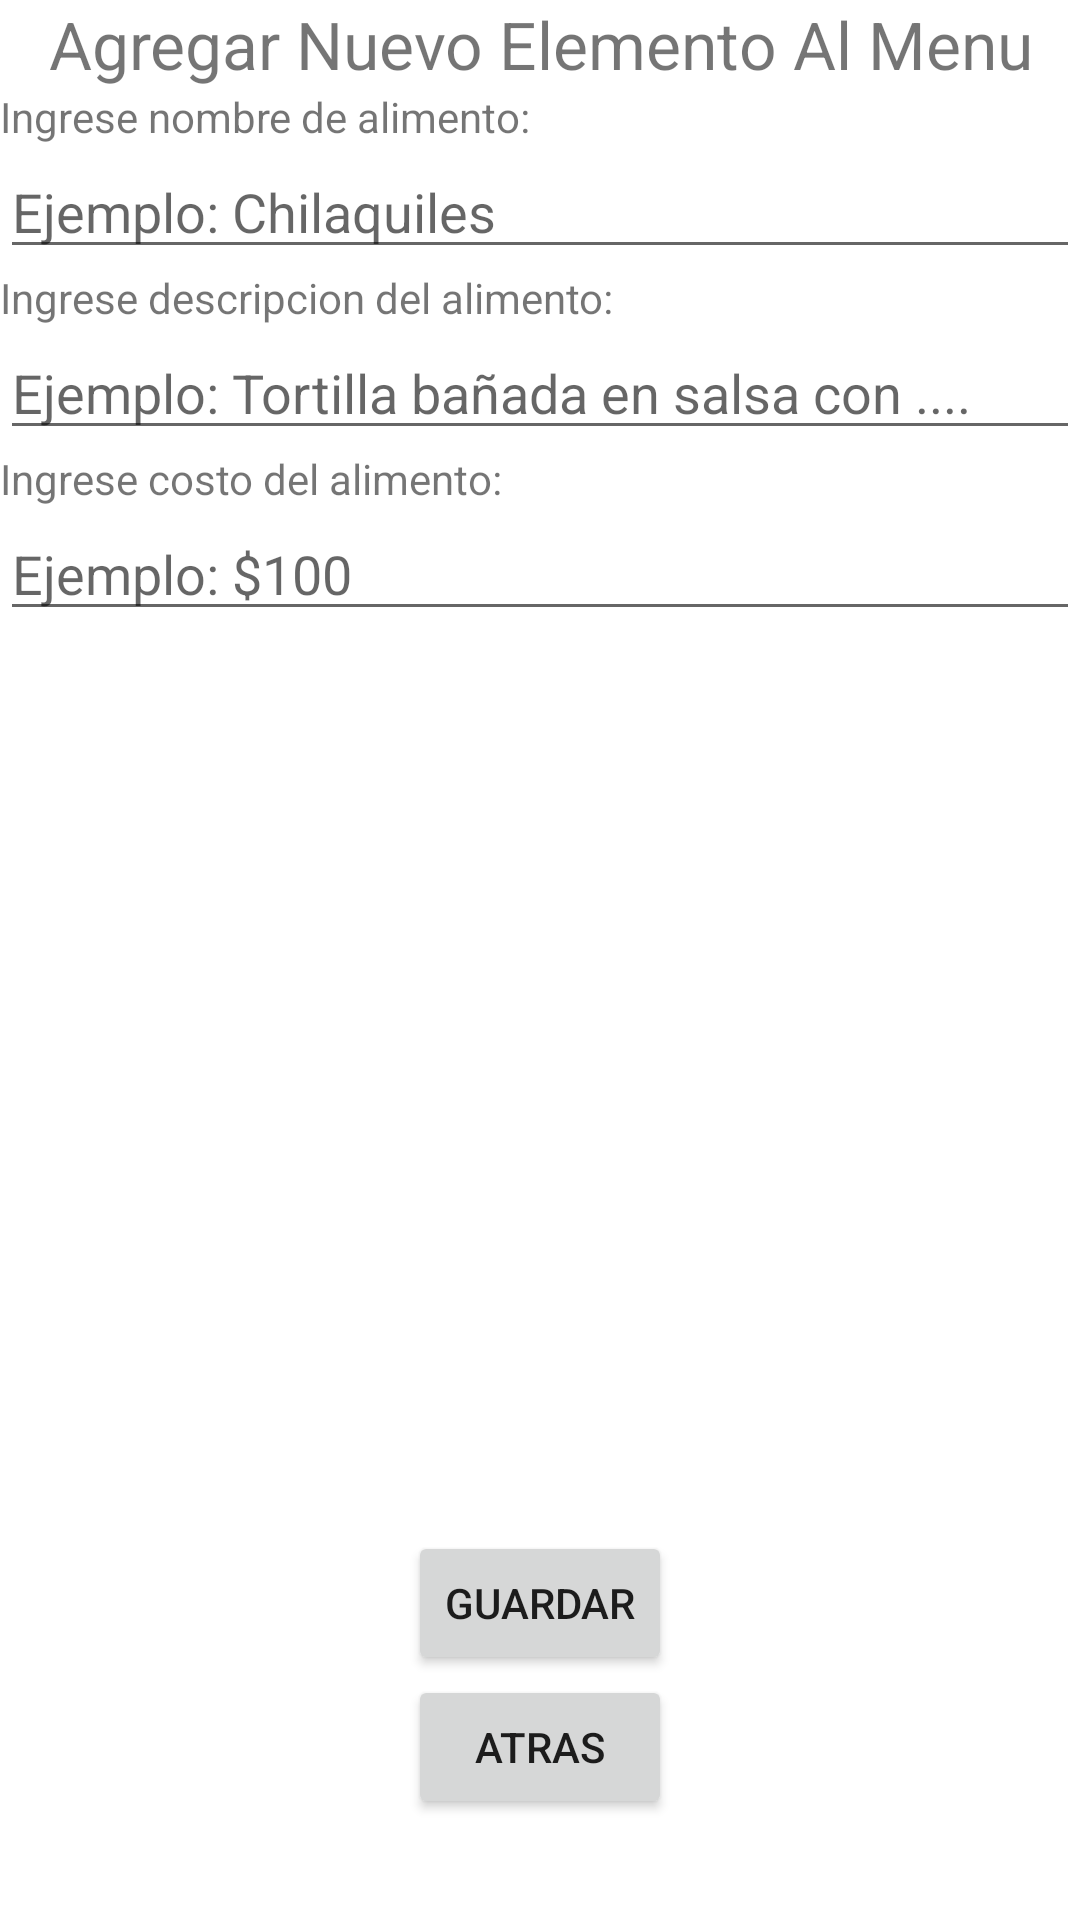

The Android layout XML behind this screen, and the referenced resources:
<!-- AndroidManifest.xml: application theme Theme.AdminPonyCafe -->
<!-- res/layout/activity_menu.xml -->
<?xml version="1.0" encoding="utf-8"?>
<LinearLayout
    xmlns:android="http://schemas.android.com/apk/res/android"
    xmlns:tools="http://schemas.android.com/tools"
    xmlns:app="http://schemas.android.com/apk/res-auto"
    android:orientation="vertical"
    android:layout_width="match_parent"
    android:layout_height="match_parent"
    tools:context=".MenuActivity">
    <TextView
        android:id="@+id/tv1"
        android:layout_width="match_parent"
        android:layout_height="wrap_content"
        android:textAlignment="center"
        android:textSize="22dp"
        android:text="Agregar Nuevo Elemento Al Menu"
        />
    <TextView
        android:layout_width="match_parent"
        android:layout_height="wrap_content"
        android:text="Ingrese nombre de alimento:"
        />
    <EditText
        android:id="@+id/etFName"
        android:hint="Ejemplo: Chilaquiles"
        android:layout_width="match_parent"
        android:layout_height="wrap_content"
        />
    <TextView
        android:layout_width="match_parent"
        android:layout_height="wrap_content"
        android:text="Ingrese descripcion del alimento:"
        />
    <EditText
        android:id="@+id/etFDesc"
        android:hint="Ejemplo: Tortilla bañada en salsa con ...."
        android:layout_width="match_parent"
        android:layout_height="wrap_content"
        />
    <TextView
        android:layout_width="match_parent"
        android:layout_height="wrap_content"
        android:text="Ingrese costo del alimento:"
        />
    <EditText
        android:id="@+id/etFCost"
        android:hint="Ejemplo: $100"
        android:layout_width="match_parent"
        android:layout_height="wrap_content"
        />

    <ImageView
        android:id="@+id/ivFPicture"
        android:layout_width="300dp"
        android:layout_height="300dp"
        android:src="@mipmap/ic_launcher"
        android:layout_gravity="center"
        />
    <Button
        android:id="@+id/btnSave"
        android:layout_width="wrap_content"
        android:layout_height="wrap_content"
        android:layout_gravity="center"
        android:text="Guardar"
        />

    <Button
        android:id="@+id/btnBack"
        android:layout_width="wrap_content"
        android:layout_height="wrap_content"
        android:layout_gravity="center"
        android:text="Atras"
        />
  </LinearLayout>
<!-- resources referenced by this layout -->
<resources>
  <style name="Theme.AdminPonyCafe" parent="Theme.MaterialComponents.DayNight.DarkActionBar">
          
          <item name="colorPrimary">@color/purple_500</item>
          <item name="colorPrimaryVariant">@color/purple_700</item>
          <item name="colorOnPrimary">@color/white</item>
          
          <item name="colorSecondary">@color/teal_200</item>
          <item name="colorSecondaryVariant">@color/teal_700</item>
          <item name="colorOnSecondary">@color/black</item>
          
          <item name="android:statusBarColor">?attr/colorPrimaryVariant</item>
          
      </style>
  <!-- not gathered from this repository: default colours our renderer supplied (Android Studio template values) -->
  <color name="purple_500">#FF6200EE</color>
  <color name="purple_700">#FF3700B3</color>
  <color name="teal_200">#FF03DAC5</color>
  <color name="teal_700">#FF018786</color>
  <color name="black">#FF000000</color>
  <color name="white">#FFFFFFFF</color>
</resources>
